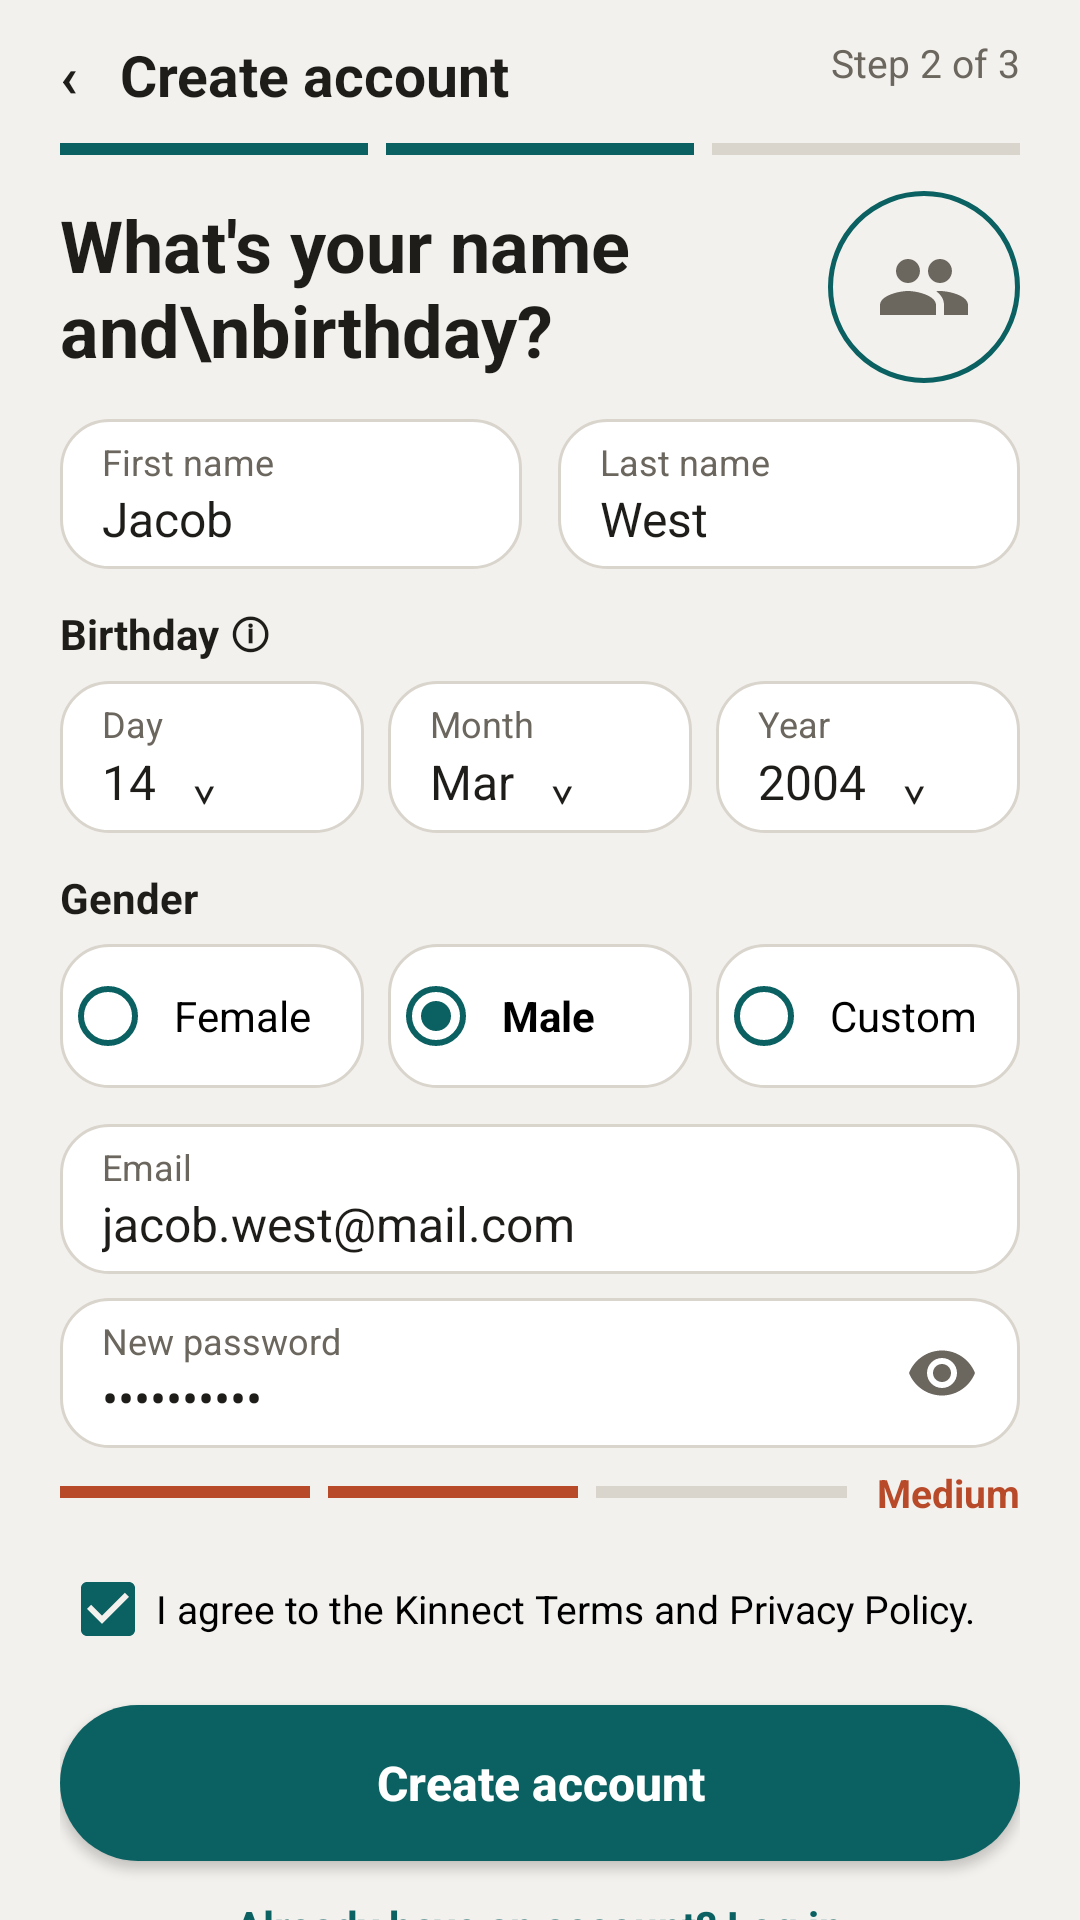

Layout XML and referenced resources for this Android screen:
<!-- AndroidManifest.xml: application theme Theme.Kinnect -->
<!-- res/layout/activity_sign_up.xml -->
<?xml version="1.0" encoding="utf-8"?>
<LinearLayout xmlns:android="http://schemas.android.com/apk/res/android"
    xmlns:app="http://schemas.android.com/apk/res-auto"
    android:layout_width="match_parent" android:layout_height="match_parent" android:background="@color/kn_bg"
    android:orientation="vertical" android:paddingHorizontal="20dp" android:paddingTop="12dp">

    <RelativeLayout android:layout_width="match_parent" android:layout_height="wrap_content">
        <TextView android:id="@+id/tvBackSignUp" android:layout_width="wrap_content" android:layout_height="wrap_content"
            android:text="‹   Create account" android:textColor="@color/kn_text" android:textSize="19sp" android:textStyle="bold" />
        <TextView android:layout_width="wrap_content" android:layout_height="wrap_content" android:layout_alignParentEnd="true"
            android:text="Step 2 of 3" android:textColor="@color/kn_text2" android:textSize="13sp" />
    </RelativeLayout>

    <LinearLayout android:layout_width="match_parent" android:layout_height="4dp" android:layout_marginTop="10dp">
        <View android:layout_width="0dp" android:layout_height="match_parent" android:layout_weight="1" android:background="@color/kn_teal" />
        <View android:layout_width="0dp" android:layout_height="match_parent" android:layout_weight="1" android:layout_marginHorizontal="6dp" android:background="@color/kn_teal" />
        <View android:layout_width="0dp" android:layout_height="match_parent" android:layout_weight="1" android:background="@color/kn_border" />
    </LinearLayout>

    <RelativeLayout android:layout_width="match_parent" android:layout_height="wrap_content" android:layout_marginTop="12dp">
        <TextView android:layout_width="wrap_content" android:layout_height="wrap_content" android:layout_centerVertical="true"
            android:text="What's your name and\nbirthday?" android:textColor="@color/kn_text" android:textSize="24sp" android:textStyle="bold" />
        <ImageView android:layout_width="64dp" android:layout_height="64dp" android:layout_alignParentEnd="true"
            android:background="@drawable/kn_pill_outline" android:backgroundTint="@null" android:padding="16dp"
            android:src="@drawable/ic_people" app:tint="@color/kn_text2" />
    </RelativeLayout>

    <LinearLayout android:layout_width="match_parent" android:layout_height="wrap_content" android:layout_marginTop="12dp">
        <LinearLayout android:layout_width="0dp" android:layout_height="wrap_content" android:layout_weight="1" android:layout_marginEnd="6dp"
            android:background="@drawable/kn_card" android:orientation="vertical" android:paddingHorizontal="14dp" android:paddingVertical="6dp">
            <TextView android:layout_width="wrap_content" android:layout_height="wrap_content" android:text="First name" android:textColor="@color/kn_text2" android:textSize="12sp" />
            <EditText android:id="@+id/etFirstName" android:layout_width="match_parent" android:layout_height="wrap_content" android:background="@null" android:padding="0dp" android:text="Jacob" android:textColor="@color/kn_text" android:textSize="16sp" />
        </LinearLayout>
        <LinearLayout android:layout_width="0dp" android:layout_height="wrap_content" android:layout_weight="1" android:layout_marginStart="6dp"
            android:background="@drawable/kn_card" android:orientation="vertical" android:paddingHorizontal="14dp" android:paddingVertical="6dp">
            <TextView android:layout_width="wrap_content" android:layout_height="wrap_content" android:text="Last name" android:textColor="@color/kn_text2" android:textSize="12sp" />
            <EditText android:id="@+id/etLastName" android:layout_width="match_parent" android:layout_height="wrap_content" android:background="@null" android:padding="0dp" android:text="West" android:textColor="@color/kn_text" android:textSize="16sp" />
        </LinearLayout>
    </LinearLayout>

    <TextView android:layout_width="wrap_content" android:layout_height="wrap_content" android:layout_marginTop="12dp" android:text="Birthday ⓘ" android:textColor="@color/kn_text" android:textSize="14sp" android:textStyle="bold" />
    <LinearLayout android:layout_width="match_parent" android:layout_height="wrap_content" android:layout_marginTop="6dp">
        <LinearLayout android:layout_width="0dp" android:layout_height="wrap_content" android:layout_weight="1" android:background="@drawable/kn_card" android:orientation="vertical" android:paddingHorizontal="14dp" android:paddingVertical="6dp">
            <TextView android:layout_width="wrap_content" android:layout_height="wrap_content" android:text="Day" android:textColor="@color/kn_text2" android:textSize="12sp" />
            <TextView android:layout_width="wrap_content" android:layout_height="wrap_content" android:text="14   ⌄" android:textColor="@color/kn_text" android:textSize="16sp" />
        </LinearLayout>
        <LinearLayout android:layout_width="0dp" android:layout_height="wrap_content" android:layout_weight="1" android:layout_marginHorizontal="8dp" android:background="@drawable/kn_card" android:orientation="vertical" android:paddingHorizontal="14dp" android:paddingVertical="6dp">
            <TextView android:layout_width="wrap_content" android:layout_height="wrap_content" android:text="Month" android:textColor="@color/kn_text2" android:textSize="12sp" />
            <TextView android:layout_width="wrap_content" android:layout_height="wrap_content" android:text="Mar   ⌄" android:textColor="@color/kn_text" android:textSize="16sp" />
        </LinearLayout>
        <LinearLayout android:layout_width="0dp" android:layout_height="wrap_content" android:layout_weight="1" android:background="@drawable/kn_card" android:orientation="vertical" android:paddingHorizontal="14dp" android:paddingVertical="6dp">
            <TextView android:layout_width="wrap_content" android:layout_height="wrap_content" android:text="Year" android:textColor="@color/kn_text2" android:textSize="12sp" />
            <TextView android:layout_width="wrap_content" android:layout_height="wrap_content" android:text="2004   ⌄" android:textColor="@color/kn_text" android:textSize="16sp" />
        </LinearLayout>
    </LinearLayout>

    <TextView android:layout_width="wrap_content" android:layout_height="wrap_content" android:layout_marginTop="12dp" android:text="Gender" android:textColor="@color/kn_text" android:textSize="14sp" android:textStyle="bold" />
    <RadioGroup android:layout_width="match_parent" android:layout_height="wrap_content" android:layout_marginTop="6dp" android:orientation="horizontal">
        <RadioButton android:layout_width="0dp" android:layout_height="48dp" android:layout_weight="1" android:background="@drawable/kn_card" android:buttonTint="@color/kn_teal" android:paddingStart="6dp" android:text="Female" android:textSize="14sp" />
        <RadioButton android:layout_width="0dp" android:layout_height="48dp" android:layout_weight="1" android:layout_marginHorizontal="8dp" android:background="@drawable/kn_card" android:buttonTint="@color/kn_teal" android:checked="true" android:paddingStart="6dp" android:text="Male" android:textSize="14sp" android:textStyle="bold" />
        <RadioButton android:layout_width="0dp" android:layout_height="48dp" android:layout_weight="1" android:background="@drawable/kn_card" android:buttonTint="@color/kn_teal" android:paddingStart="6dp" android:text="Custom" android:textSize="14sp" />
    </RadioGroup>

    <LinearLayout android:layout_width="match_parent" android:layout_height="wrap_content" android:layout_marginTop="12dp" android:background="@drawable/kn_card" android:orientation="vertical" android:paddingHorizontal="14dp" android:paddingVertical="6dp">
        <TextView android:layout_width="wrap_content" android:layout_height="wrap_content" android:text="Email" android:textColor="@color/kn_text2" android:textSize="12sp" />
        <EditText android:layout_width="match_parent" android:layout_height="wrap_content" android:background="@null" android:inputType="textEmailAddress" android:padding="0dp" android:text="jacob.west@mail.com" android:textColor="@color/kn_text" android:textSize="16sp" />
    </LinearLayout>
    <LinearLayout android:layout_width="match_parent" android:layout_height="wrap_content" android:layout_marginTop="8dp" android:background="@drawable/kn_card" android:gravity="center_vertical" android:paddingHorizontal="14dp" android:paddingVertical="6dp">
        <LinearLayout android:layout_width="0dp" android:layout_height="wrap_content" android:layout_weight="1" android:orientation="vertical">
            <TextView android:layout_width="wrap_content" android:layout_height="wrap_content" android:text="New password" android:textColor="@color/kn_text2" android:textSize="12sp" />
            <EditText android:layout_width="match_parent" android:layout_height="wrap_content" android:background="@null" android:inputType="textPassword" android:padding="0dp" android:text="password12" android:textColor="@color/kn_text" android:textSize="16sp" />
        </LinearLayout>
        <ImageView android:layout_width="24dp" android:layout_height="24dp" android:src="@drawable/ic_visibility" app:tint="@color/kn_text2" />
    </LinearLayout>
    <LinearLayout android:layout_width="match_parent" android:layout_height="wrap_content" android:layout_marginTop="6dp" android:gravity="center_vertical">
        <View android:layout_width="0dp" android:layout_height="4dp" android:layout_weight="1" android:background="@color/kn_rust" />
        <View android:layout_width="0dp" android:layout_height="4dp" android:layout_weight="1" android:layout_marginHorizontal="6dp" android:background="@color/kn_rust" />
        <View android:layout_width="0dp" android:layout_height="4dp" android:layout_weight="1" android:background="@color/kn_border" />
        <TextView android:layout_width="wrap_content" android:layout_height="wrap_content" android:layout_marginStart="10dp" android:text="Medium" android:textColor="@color/kn_rust" android:textSize="13sp" android:textStyle="bold" />
    </LinearLayout>

    <CheckBox android:layout_width="wrap_content" android:layout_height="wrap_content" android:layout_marginTop="6dp" android:buttonTint="@color/kn_teal" android:checked="true"
        android:text="I agree to the Kinnect Terms and Privacy Policy." android:textSize="13sp" />

    <Button android:id="@+id/btnSubmitSignUp" android:layout_width="match_parent" android:layout_height="52dp" android:layout_marginTop="8dp"
        android:background="@drawable/kn_pill_teal" android:backgroundTint="@null" android:text="Create account" android:textAllCaps="false"
        android:textColor="@color/white" android:textSize="16sp" android:textStyle="bold" />
    <TextView android:id="@+id/tvBackToLogin" android:layout_width="wrap_content" android:layout_height="wrap_content" android:layout_gravity="center_horizontal" android:layout_marginTop="12dp"
        android:text="Already have an account? Log in" android:textColor="@color/kn_teal" android:textSize="14sp" android:textStyle="bold" />
</LinearLayout>
<!-- resources referenced by this layout -->
<resources>
  <color name="kn_bg">#F3F1ED</color>
  <color name="kn_border">#D9D5CD</color>
  <color name="kn_rust">#B84A2A</color>
  <color name="kn_teal">#0B6061</color>
  <color name="kn_text">#1F1D1A</color>
  <color name="kn_text2">#6B665E</color>
  <color name="white">#FFFFFF</color>
  <!-- drawable ic_people (drawable) -->
  <vector xmlns:android="http://schemas.android.com/apk/res/android"
      android:width="24dp" android:height="24dp"
      android:viewportWidth="24" android:viewportHeight="24">
      <path android:fillColor="#000000" android:pathData="M16,11c1.66,0 2.99,-1.34 2.99,-3S17.66,5 16,5c-1.66,0 -3,1.34 -3,3s1.34,3 3,3zM8,11c1.66,0 2.99,-1.34 2.99,-3S9.66,5 8,5C6.34,5 5,6.34 5,8s1.34,3 3,3zM8,13c-2.33,0 -7,1.17 -7,3.5V19h14v-2.5c0,-2.33 -4.67,-3.5 -7,-3.5zM16,13c-0.29,0 -0.62,0.02 -0.97,0.05 1.16,0.84 1.97,1.97 1.97,3.45V19h6v-2.5c0,-2.33 -4.67,-3.5 -7,-3.5z" />
  </vector>
  <!-- drawable ic_visibility (drawable) -->
  <vector xmlns:android="http://schemas.android.com/apk/res/android"
      android:width="24dp" android:height="24dp"
      android:viewportWidth="24" android:viewportHeight="24">
      <path android:fillColor="#000000" android:pathData="M12,4.5C7,4.5 2.73,7.61 1,12c1.73,4.39 6,7.5 11,7.5s9.27,-3.11 11,-7.5c-1.73,-4.39 -6,-7.5 -11,-7.5zM12,17c-2.76,0 -5,-2.24 -5,-5s2.24,-5 5,-5 5,2.24 5,5 -2.24,5 -5,5zM12,9c-1.66,0 -3,1.34 -3,3s1.34,3 3,3 3,-1.34 3,-3 -1.34,-3 -3,-3z" />
  </vector>
  <!-- drawable kn_card (drawable) -->
  <shape xmlns:android="http://schemas.android.com/apk/res/android">
      <solid android:color="#FFFFFF" />
      <corners android:radius="16dp" />
      <stroke android:width="1dp" android:color="@color/kn_border" />
  </shape>
  <!-- drawable kn_pill_outline (drawable) -->
  <shape xmlns:android="http://schemas.android.com/apk/res/android">
      <solid android:color="@android:color/transparent" />
      <corners android:radius="100dp" />
      <stroke android:width="1.5dp" android:color="@color/kn_teal" />
  </shape>
  <!-- drawable kn_pill_teal (drawable) -->
  <shape xmlns:android="http://schemas.android.com/apk/res/android">
      <solid android:color="@color/kn_teal" />
      <corners android:radius="100dp" />
  </shape>
  <style name="Theme.Kinnect" parent="Theme.MaterialComponents.Light.NoActionBar">
          <item name="colorPrimary">@color/kinnect_teal</item>
          <item name="colorPrimaryDark">@android:color/transparent</item>
          <item name="colorAccent">@color/kinnect_teal</item>
          <item name="android:statusBarColor">@android:color/transparent</item>
          <item name="android:windowLightStatusBar">true</item>
          <item name="android:windowBackground">@color/white</item>
      </style>
  <color name="kinnect_teal">#0B5C57</color>
</resources>
